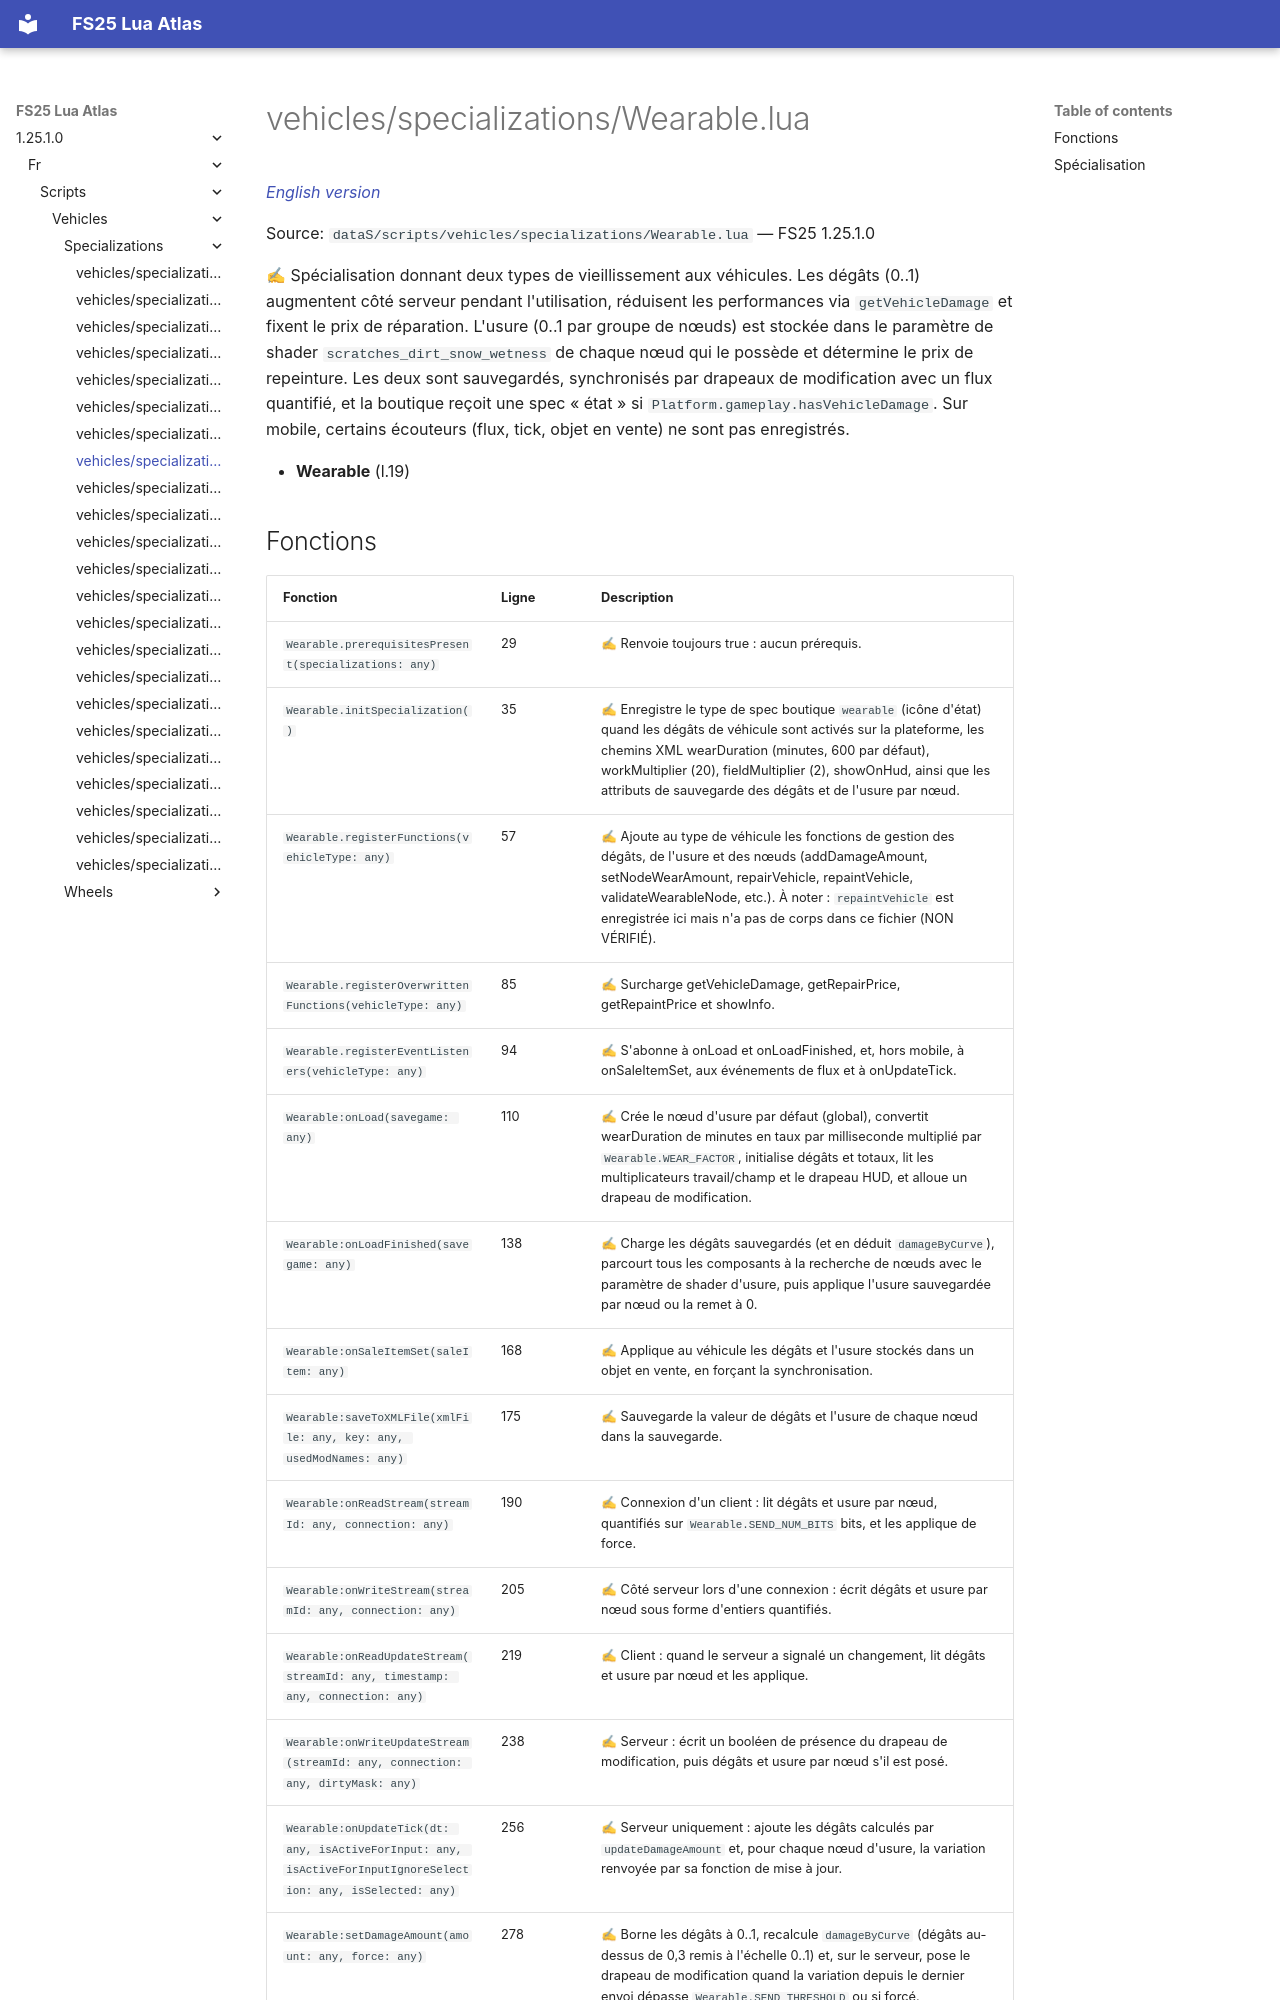

repository: Tim0219800/fs25-lua-atlas · page: 1.25.1.0/fr/scripts/vehicles/specializations/Wearable.html · generator: mkdocs

# vehicles/specializations/Wearable.lua

*[English version](../../../../scripts/vehicles/specializations/Wearable.md)*

Source: `dataS/scripts/vehicles/specializations/Wearable.lua` — FS25 1.25.1.0

✍ Spécialisation donnant deux types de vieillissement aux véhicules. Les dégâts (0..1) augmentent côté serveur pendant l'utilisation, réduisent les performances via `getVehicleDamage` et fixent le prix de réparation. L'usure (0..1 par groupe de nœuds) est stockée dans le paramètre de shader `scratches_dirt_snow_wetness` de chaque nœud qui le possède et détermine le prix de repeinture. Les deux sont sauvegardés, synchronisés par drapeaux de modification avec un flux quantifié, et la boutique reçoit une spec « état » si `Platform.gameplay.hasVehicleDamage`. Sur mobile, certains écouteurs (flux, tick, objet en vente) ne sont pas enregistrés.

- **Wearable** (l.19)
